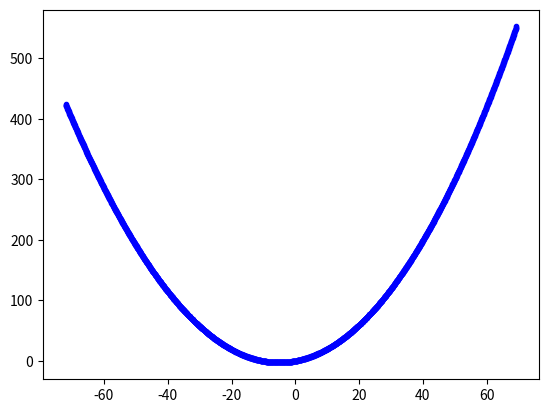

Write the Python code that produced this figure.
#!/usr/bin/env python3

import numpy as np
from scipy.integrate import ode
from scipy.optimize import fsolve
import matplotlib.pyplot as plt
import warnings

import math


def logistic(t, y, r):
    return r * y * (1.0 - y)

def ode45_test():
    r = .01
    t0 = 0
    y0 = 1e-5
    t1 = 5000.0
    solver = ode(logistic).set_integrator('dopri5', nsteps=1)
    solver.set_initial_value(y0, t0).set_f_params(r)

    # Suppress warnings
    solver._integrator.iwork[2] = -1
    warnings.filterwarnings("ignore", category=UserWarning)

    sol = []

    # Integrate until t1
    while solver.t < t1:
        solver.integrate(t1, step=True)
        sol.append([solver.t, solver.y])

    # Set warnings back on
    warnings.resetwarnings()

    # Plot the data
    sol = np.array(sol)
    plt.plot(sol[:,0], sol[:,1], 'b.-')
    plt.show()

def get_path(v, ang):
    """Show the path of the baseball"""
    ang = math.radians(ang)
    arr = []
    for t in range(1000):
        ms = t/100
        x_pos = math.cos(ang) * v * ms
        y_pos = math.sin(ang) * v * ms + 0.5 * -9.8 * math.pow(ms, 2)
        arr.append((x_pos, y_pos))
        if (y_pos < 0):
            break

    return np.array(arr)

class Project(object):

    def __init__(self):
        self.GRAVITY = -9.8

        self.BASEBALL_M = 0.145 # Mass (kg)
        self.BASEBALL_CD = 0.2 # Drag coeff 
        self.BASEBALL_P = 1.2 # Air denity @ sea level (kg/m^3)
        self.BASEBALL_RAD = 0.076/2 # Radius (m)
        self.BASEBALL_A = math.pi * self.BASEBALL_RAD ** 2 # Cross-sectional area (m^2)

        # Air resistance
        self.BASEBALL_B = 1/2 * self.BASEBALL_P * self.BASEBALL_CD * self.BASEBALL_A

    def get_path(self, v, ang):
        """Show the path of the baseball"""
        ang = math.radians(ang)
        arr = []
        for t in range(-1000, 1000):
            ms = t/100
            vt = (self.BASEBALL_M * self.GRAVITY)/self.BASEBALL_B

            x_pos = ((v * self.BASEBALL_M)/self.BASEBALL_B) * math.cos(ang) * (1 - math.exp((-self.BASEBALL_B * ms)/self.BASEBALL_M))
            #y_pos = (v * self.BASEBALL_M/self.BASEBALL_B) * math.sin(ang) * (1 - math.exp((-self.BASEBALL_B * t)/(self.BASEBALL_M))) - vt * t
            #y_pos = ((v * vt)/self.GRAVITY) * math.sin(ang) * (1 - math.exp((-self.GRAVITY * t)/(vt))) - (vt * t)
            y_pos = -(self.BASEBALL_M * self.GRAVITY/self.BASEBALL_B) * ms + (self.BASEBALL_M / self.BASEBALL_B) * (v * math.sin(ang) + (self.BASEBALL_M * self.GRAVITY)/self.BASEBALL_B) * (1 - math.exp((-self.BASEBALL_B * ms)/self.BASEBALL_M))
            arr.append((x_pos, y_pos))
            #if (y_pos < 0):
            #    break

        return np.array(arr)


    def show_paths(self, np_arrs):
        for x in np_arrs:
            plt.plot(x[:,0], x[:,1], 'b.-')
    
        plt.show()

    def main(self):
        
        #self.show_paths((self.get_path(10, x) for x in range(1, 90, 10)))
        self.show_paths((self.get_path(10, 45),))

if __name__ == "__main__":
    Project().main()

